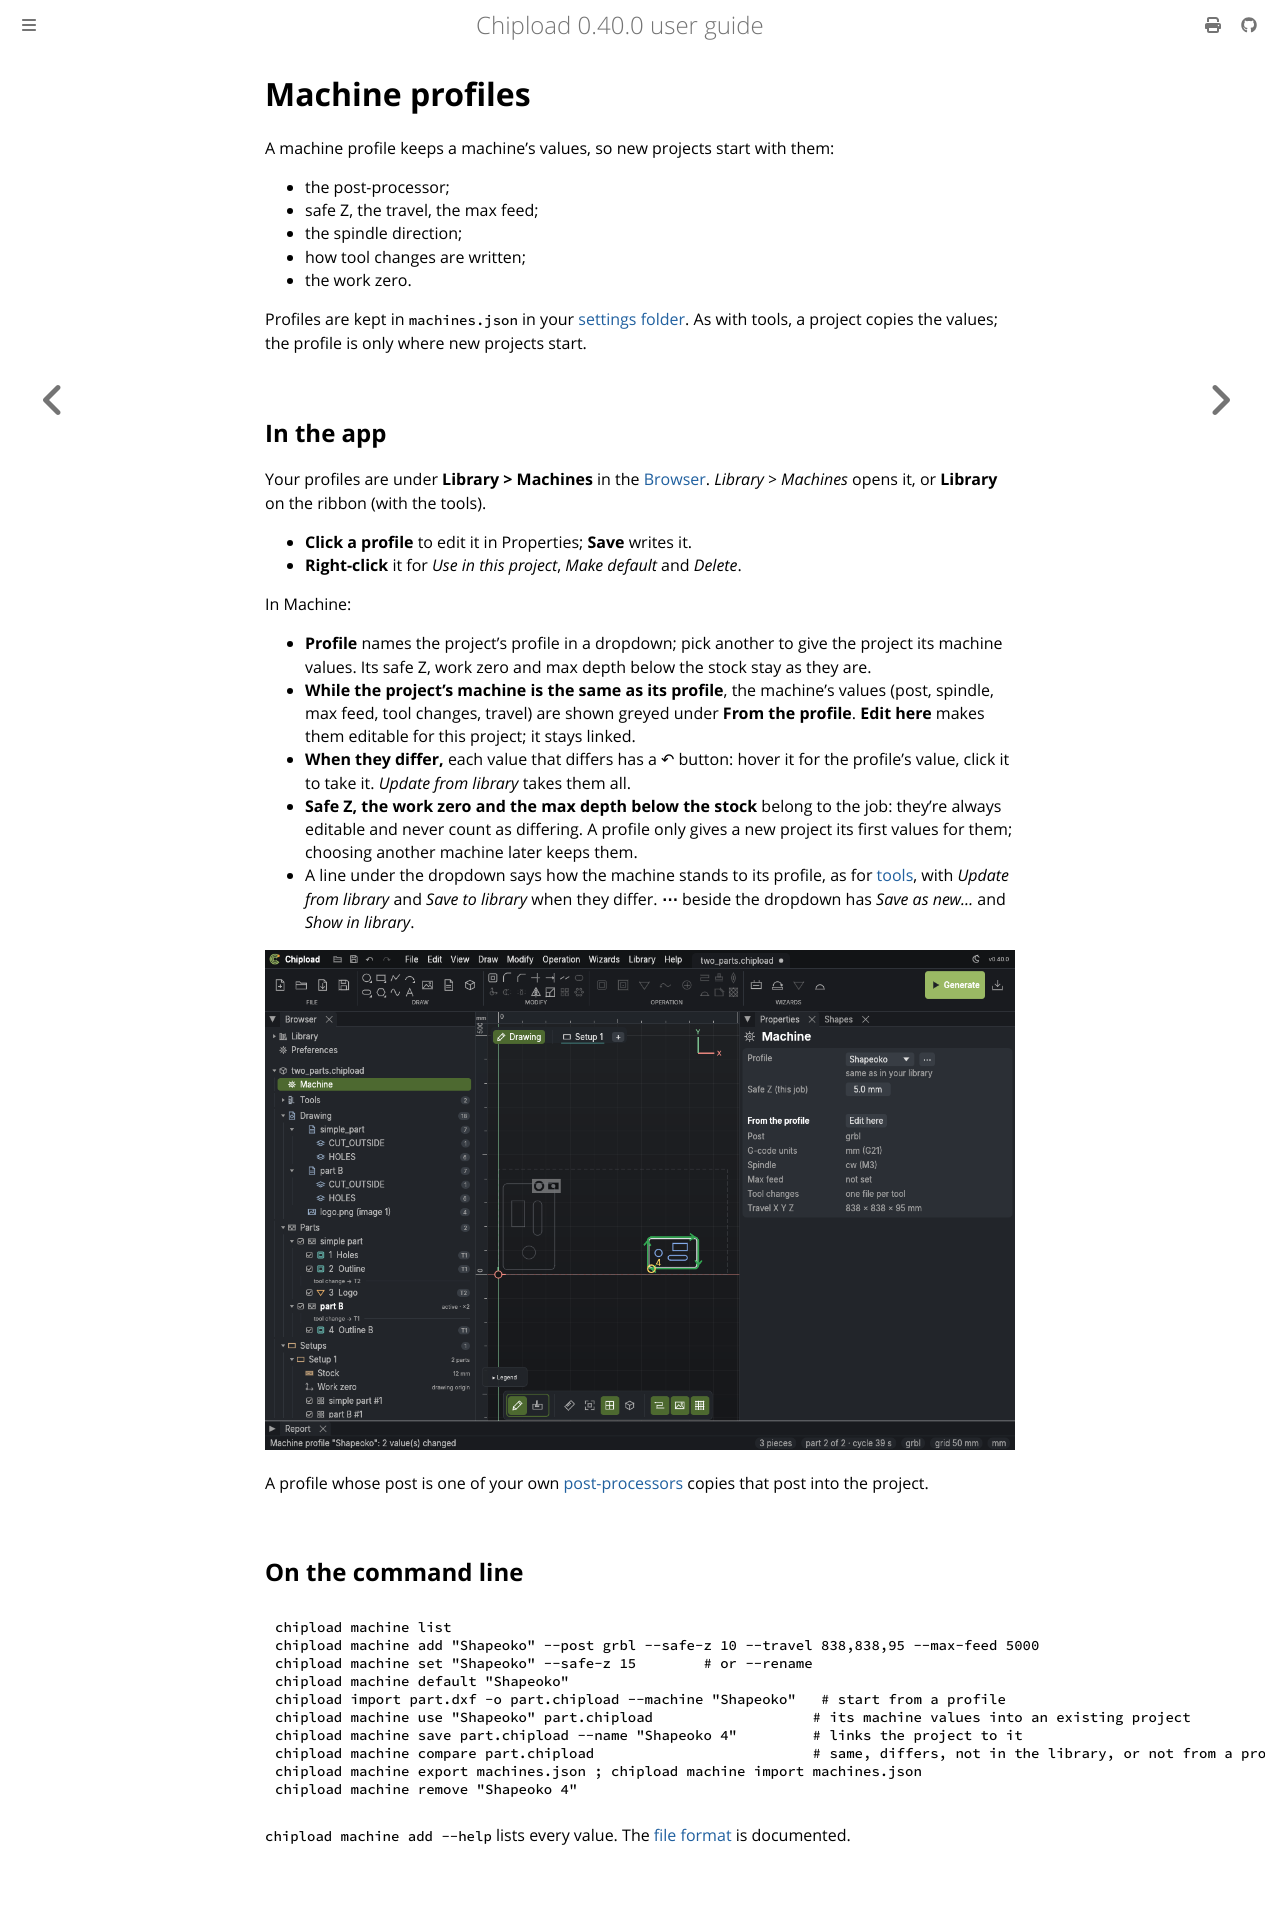

repository: chipload/chipload · page: library/machines.html · generator: mdbook

# Machine profiles

A machine profile keeps a machine's values, so new projects start with them:
- the post-processor;
- safe Z, the travel, the max feed;
- the spindle direction;
- how tool changes are written;
- the work zero.

Profiles are kept in `machines.json` in your [settings folder](../install.md#your-settings).
As with tools, a project copies the values; the profile is only where new projects start.

## In the app

Your profiles are under **Library > Machines** in the [Browser](../window.md#the-browser).
*Library > Machines* opens it, or **Library** on the ribbon (with the tools).
- **Click a profile** to edit it in Properties; **Save** writes it.
- **Right-click** it for *Use in this project*, *Make default* and *Delete*.

In Machine:
- **Profile** names the project's profile in a dropdown; pick another to give the project
  its machine values. Its safe Z, work zero and max depth below the stock stay as they are.
- **While the project's machine is the same as its profile**, the machine's values (post,
  spindle, max feed, tool changes, travel) are shown greyed under **From the profile**.
  **Edit here** makes them editable for this project; it stays linked.
- **When they differ,** each value that differs has a ↶ button: hover it for the profile's
  value, click it to take it. *Update from library* takes them all.
- **Safe Z, the work zero and the max depth below the stock** belong to the job: they're
  always editable and never count as differing. A profile only gives a new project its
  first values for them; choosing another machine later keeps them.
- A line under the dropdown says how the machine stands to its profile, as for
  [tools](tools.md#project-tools-and-the-library), with *Update from library* and *Save to
  library* when they differ. **⋯** beside the dropdown has *Save as new…* and *Show in
  library*.

![The project's machine from the profile "Shapeoko": the same as in the library, its
machine values greyed under From the profile](../images/machine.png)

A profile whose post is one of your own [post-processors](../posts.md#your-own-post) copies
that post into the project.

## On the command line

```sh
chipload machine list
chipload machine add "Shapeoko" --post grbl --safe-z 10 --travel 838,838,95 --max-feed 5000
chipload machine set "Shapeoko" --safe-z 15        # or --rename
chipload machine default "Shapeoko"
chipload import part.dxf -o part.chipload --machine "Shapeoko"   # start from a profile
chipload machine use "Shapeoko" part.chipload                   # its machine values into an existing project
chipload machine save part.chipload --name "Shapeoko 4"         # links the project to it
chipload machine compare part.chipload                          # same, differs, not in the library, or not from a profile
chipload machine export machines.json ; chipload machine import machines.json
chipload machine remove "Shapeoko 4"
```

`chipload machine add --help` lists every value. The [file format](../reference/machines-file.md)
is documented.
